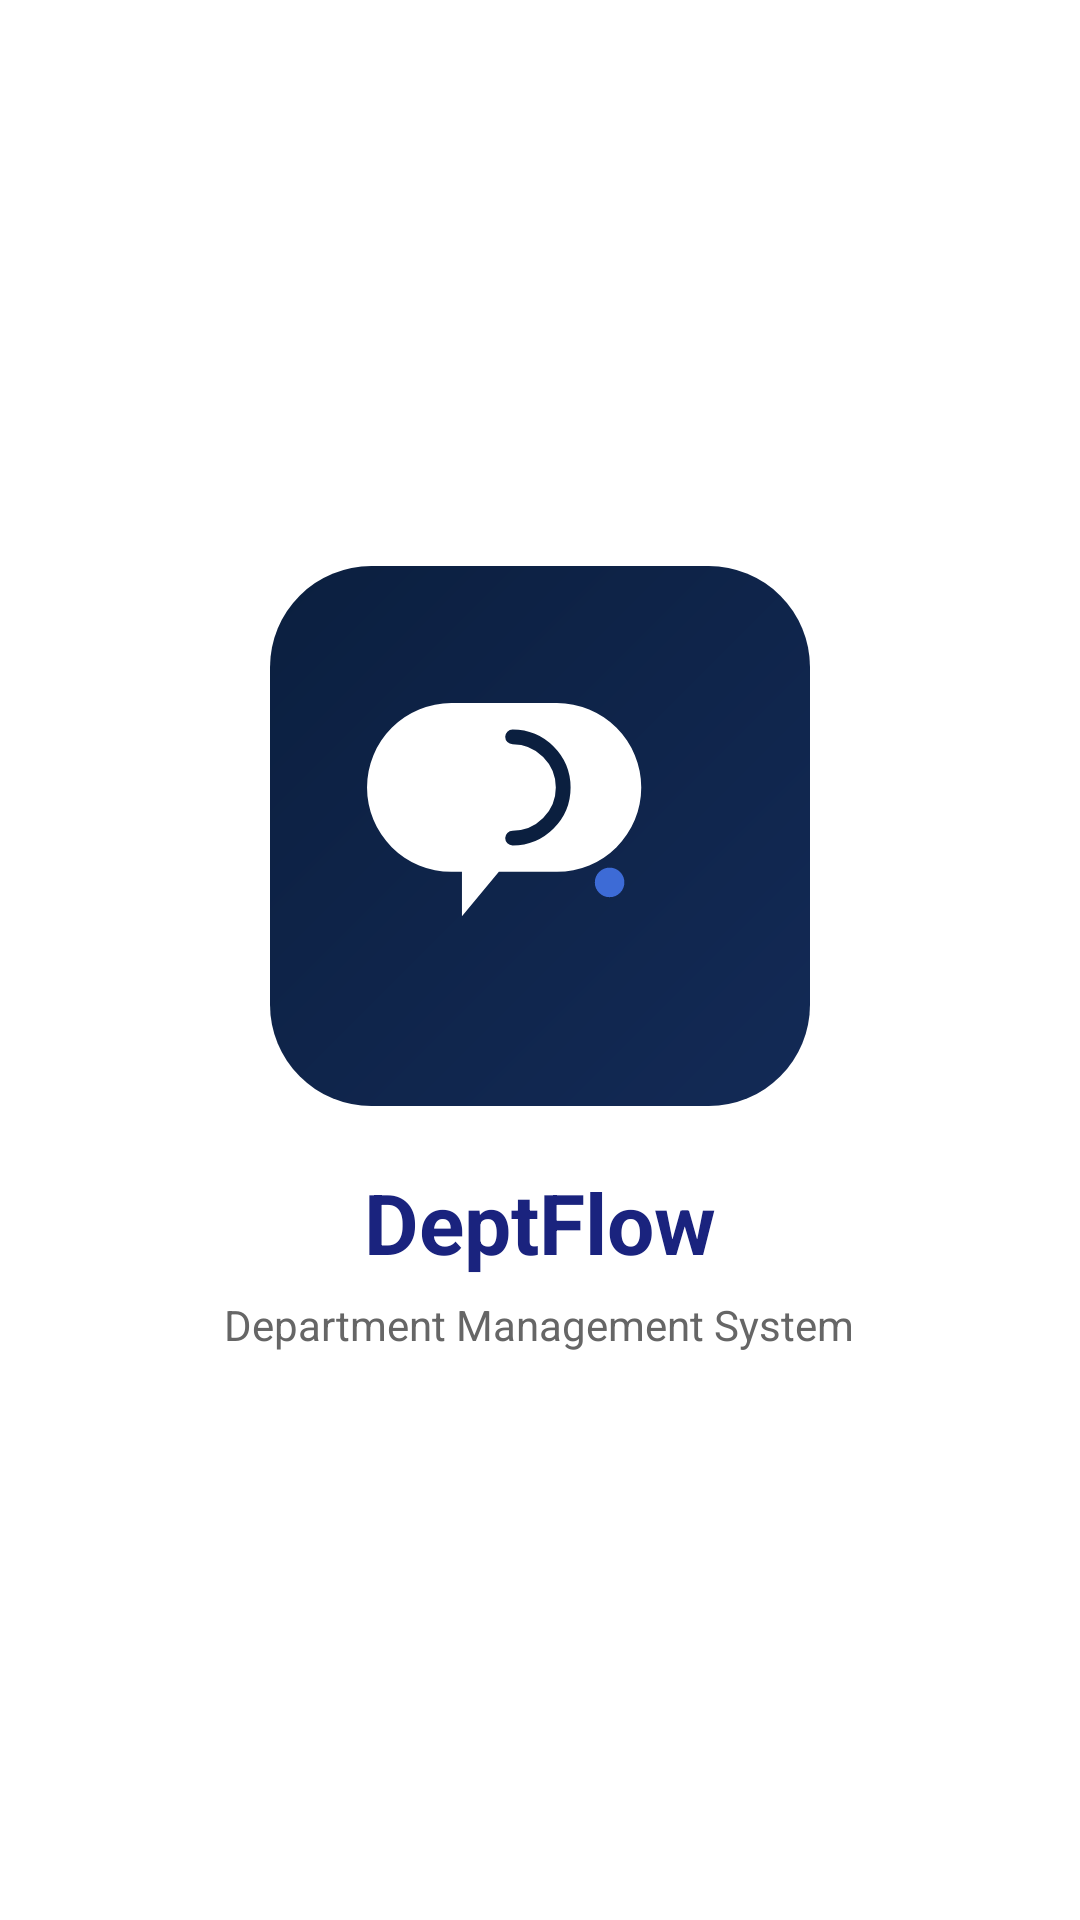

Produce the Android XML layout that renders to this screen, including the resource entries it uses.
<!-- AndroidManifest.xml: application theme Theme.DeptFlow -->
<!-- res/layout/activity_splash.xml -->
<?xml version="1.0" encoding="utf-8"?>
<LinearLayout xmlns:android="http://schemas.android.com/apk/res/android"
    android:layout_width="match_parent"
    android:layout_height="match_parent"
    android:orientation="vertical"
    android:gravity="center"
    android:background="#FFFFFF">

    <ImageView
        android:id="@+id/imgSplashLogo"
        android:layout_width="180dp"
        android:layout_height="180dp"
        android:src="@drawable/logo_deptflow"
        android:contentDescription="DeptFlow Logo"
        android:scaleType="fitCenter" />

    <TextView
        android:layout_width="wrap_content"
        android:layout_height="wrap_content"
        android:text="DeptFlow"
        android:textSize="28sp"
        android:textStyle="bold"
        android:textColor="#1A237E"
        android:layout_marginTop="20dp" />

    <TextView
        android:layout_width="wrap_content"
        android:layout_height="wrap_content"
        android:text="Department Management System"
        android:textSize="14sp"
        android:textColor="#666666"
        android:layout_marginTop="6dp" />

</LinearLayout>
<!-- resources referenced by this layout -->
<resources>
  <!-- drawable logo_deptflow (drawable) -->
  <vector xmlns:android="http://schemas.android.com/apk/res/android"
      xmlns:aapt="http://schemas.android.com/aapt"
      android:width="512dp"
      android:height="512dp"
      android:viewportWidth="512"
      android:viewportHeight="512">
    <path
        android:pathData="M96,0L416,0A96,96 0,0 1,512 96L512,416A96,96 0,0 1,416 512L96,512A96,96 0,0 1,0 416L0,96A96,96 0,0 1,96 0z">
      <aapt:attr name="android:fillColor">
        <gradient
            android:startX="-0"
            android:startY="0"
            android:endX="512"
            android:endY="512"
            android:type="linear">
          <item android:offset="0" android:color="#FF0B1F3F"/>
          <item android:offset="1" android:color="#FF132A56"/>
        </gradient>
      </aapt:attr>
    </path>
    <path
        android:pathData="M172,130h100a80,80 0,0 1,0 160h-55l-35,42v-42h-10a80,80 0,0 1,0 -160z"
        android:fillColor="#ffffff"/>
    <path
        android:pathData="M230,162a48,48 0,1 1,0 96"
        android:strokeWidth="14"
        android:fillColor="#00000000"
        android:strokeColor="#0b1f3f"
        android:strokeLineCap="round"/>
    <path
        android:pathData="M322,300m-14,0a14,14 0,1 1,28 0a14,14 0,1 1,-28 0"
        android:fillColor="#3d6bd6"/>
  </vector>
  <style name="Theme.DeptFlow" parent="Theme.MaterialComponents.DayNight.NoActionBar">
          
          <item name="colorPrimary">@color/primary</item>
          <item name="colorPrimaryVariant">@color/primary_dark</item>
          <item name="colorOnPrimary">@color/text_on_primary</item>
          
          <item name="colorSecondary">@color/accent</item>
          <item name="colorSecondaryVariant">@color/accent_light</item>
          <item name="colorOnSecondary">@color/text_on_primary</item>
          
          <item name="android:statusBarColor">@color/primary_dark</item>
          <item name="android:windowLightStatusBar" tools:targetApi="m">false</item>
          <item name="android:windowBackground">@color/background</item>
      </style>
  <color name="primary">#1E3A8A</color>
  <color name="primary_dark">#172554</color>
  <color name="text_on_primary">#FFFFFF</color>
  <color name="accent">#0D9488</color>
  <color name="accent_light">#14B8A6</color>
  <color name="background">#F8FAFC</color>
</resources>
